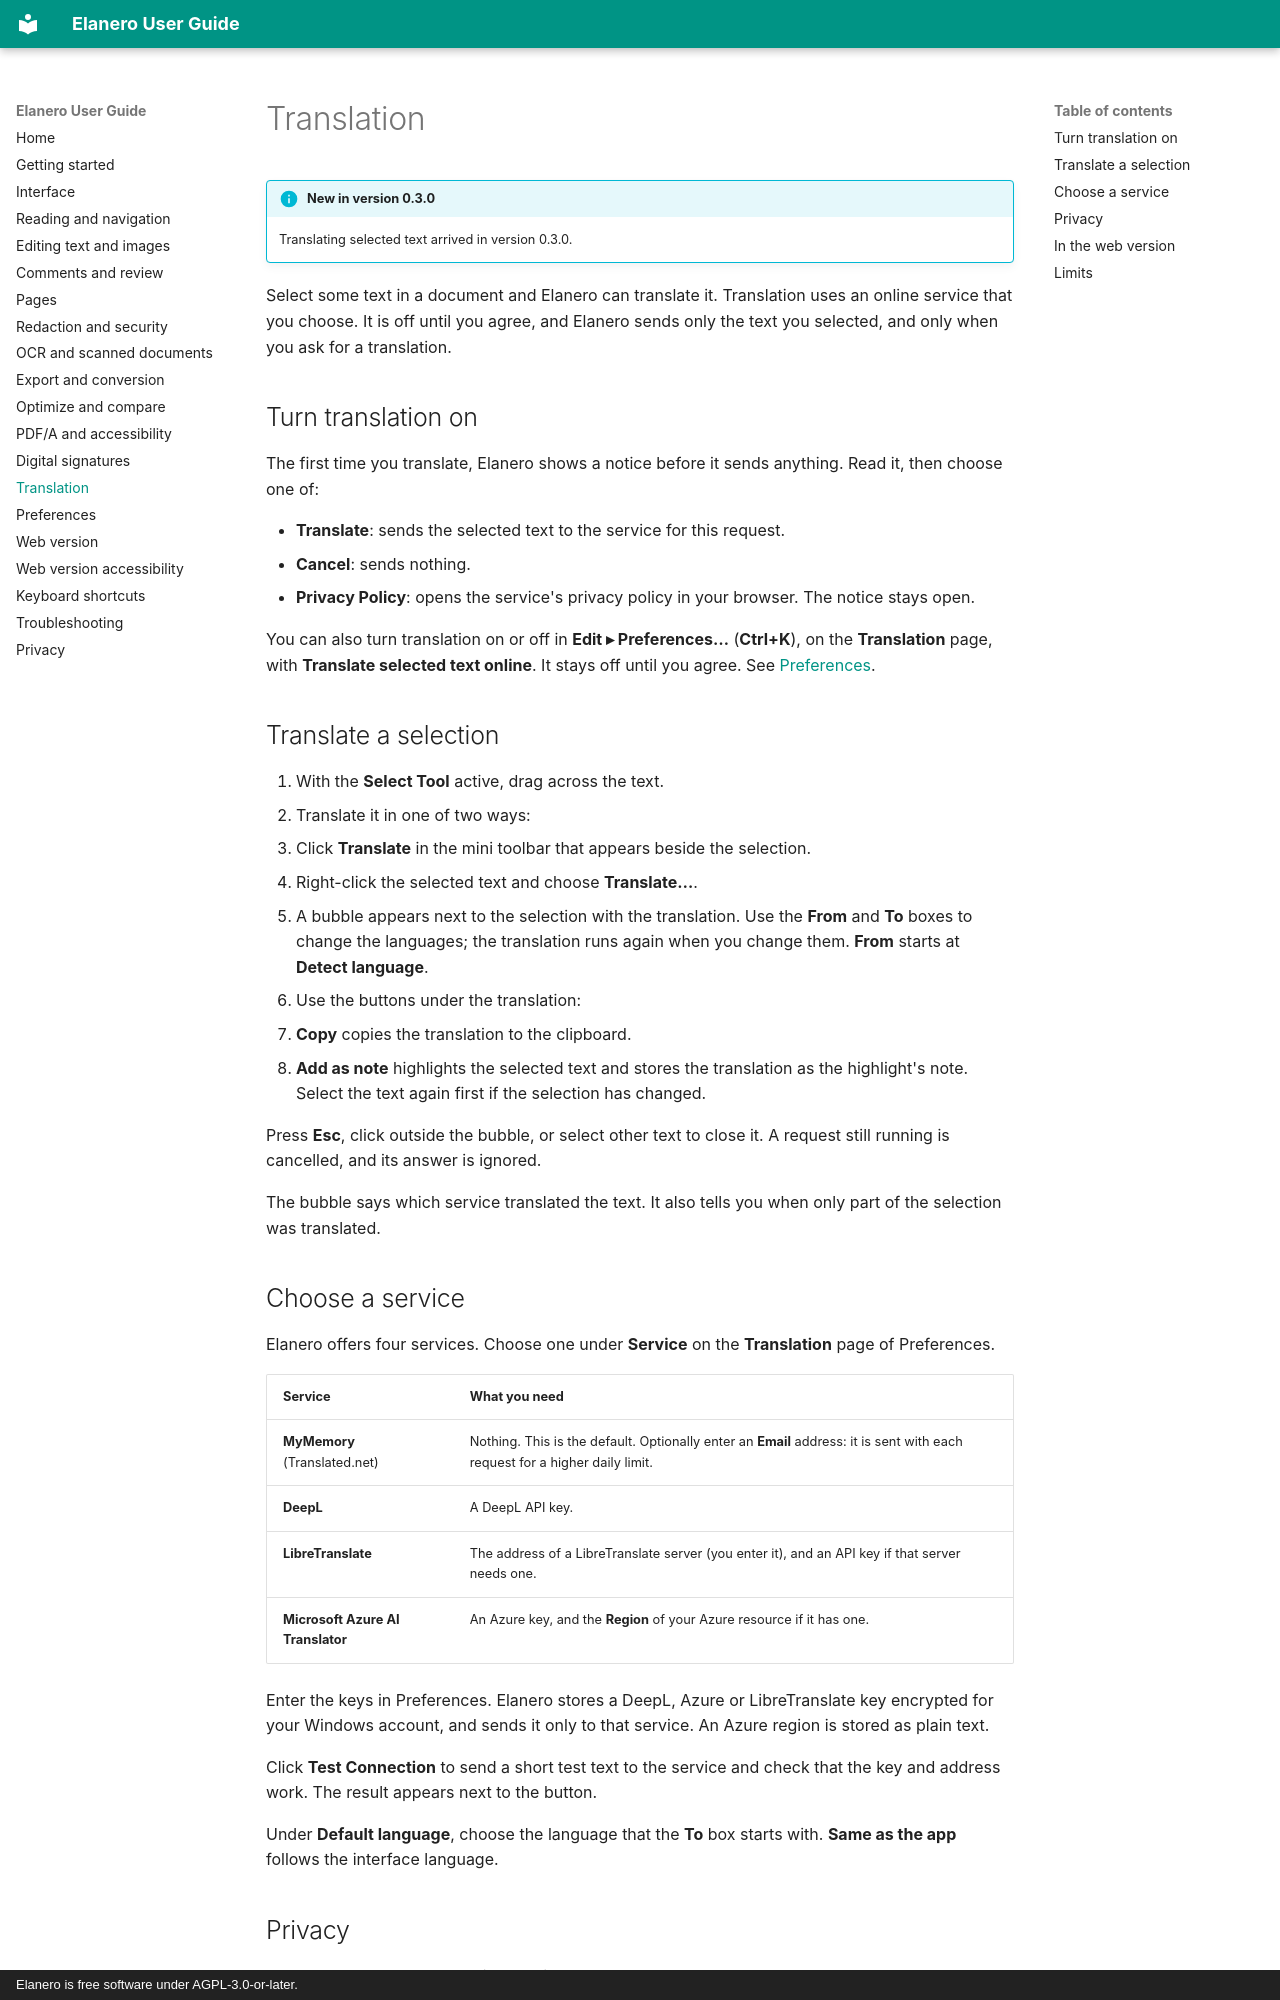

repository: linguagraph/elanero-pdf-editor · page: translation/index.html · generator: mkdocs · copyright: Elanero is free software under AGPL-3.0-or-later.

# Translation

!!! info "New in version 0.3.0"
    Translating selected text arrived in version 0.3.0.

Select some text in a document and Elanero can translate it. Translation uses an online service that
you choose. It is off until you agree, and Elanero sends only the text you selected, and only when
you ask for a translation.

## Turn translation on

The first time you translate, Elanero shows a notice before it sends anything. Read it, then choose
one of:

- **Translate**: sends the selected text to the service for this request.
- **Cancel**: sends nothing.
- **Privacy Policy**: opens the service's privacy policy in your browser. The notice stays open.

You can also turn translation on or off in **Edit ▸ Preferences…** (**Ctrl+K**), on the **Translation**
page, with **Translate selected text online**. It stays off until you agree. See
[Preferences](preferences.md#translation).

## Translate a selection

1. With the **Select Tool** active, drag across the text.
2. Translate it in one of two ways:
   - Click **Translate** in the mini toolbar that appears beside the selection.
   - Right-click the selected text and choose **Translate…**.
3. A bubble appears next to the selection with the translation. Use the **From** and **To** boxes to
   change the languages; the translation runs again when you change them. **From** starts at
   **Detect language**.
4. Use the buttons under the translation:
   - **Copy** copies the translation to the clipboard.
   - **Add as note** highlights the selected text and stores the translation as the highlight's note.
     Select the text again first if the selection has changed.

Press **Esc**, click outside the bubble, or select other text to close it. A request still running
is cancelled, and its answer is ignored.

The bubble says which service translated the text. It also tells you when only part of the selection
was translated.

## Choose a service

Elanero offers four services. Choose one under **Service** on the **Translation** page of
Preferences.

| Service | What you need |
| --- | --- |
| **MyMemory** (Translated.net) | Nothing. This is the default. Optionally enter an **Email** address: it is sent with each request for a higher daily limit. |
| **DeepL** | A DeepL API key. |
| **LibreTranslate** | The address of a LibreTranslate server (you enter it), and an API key if that server needs one. |
| **Microsoft Azure AI Translator** | An Azure key, and the **Region** of your Azure resource if it has one. |

Enter the keys in Preferences. Elanero stores a DeepL, Azure or LibreTranslate key encrypted for your
Windows account, and sends it only to that service. An Azure region is stored as plain text.

Click **Test Connection** to send a short test text to the service and check that the key and address
work. The result appears next to the button.

Under **Default language**, choose the language that the **To** box starts with. **Same as the app**
follows the interface language.
